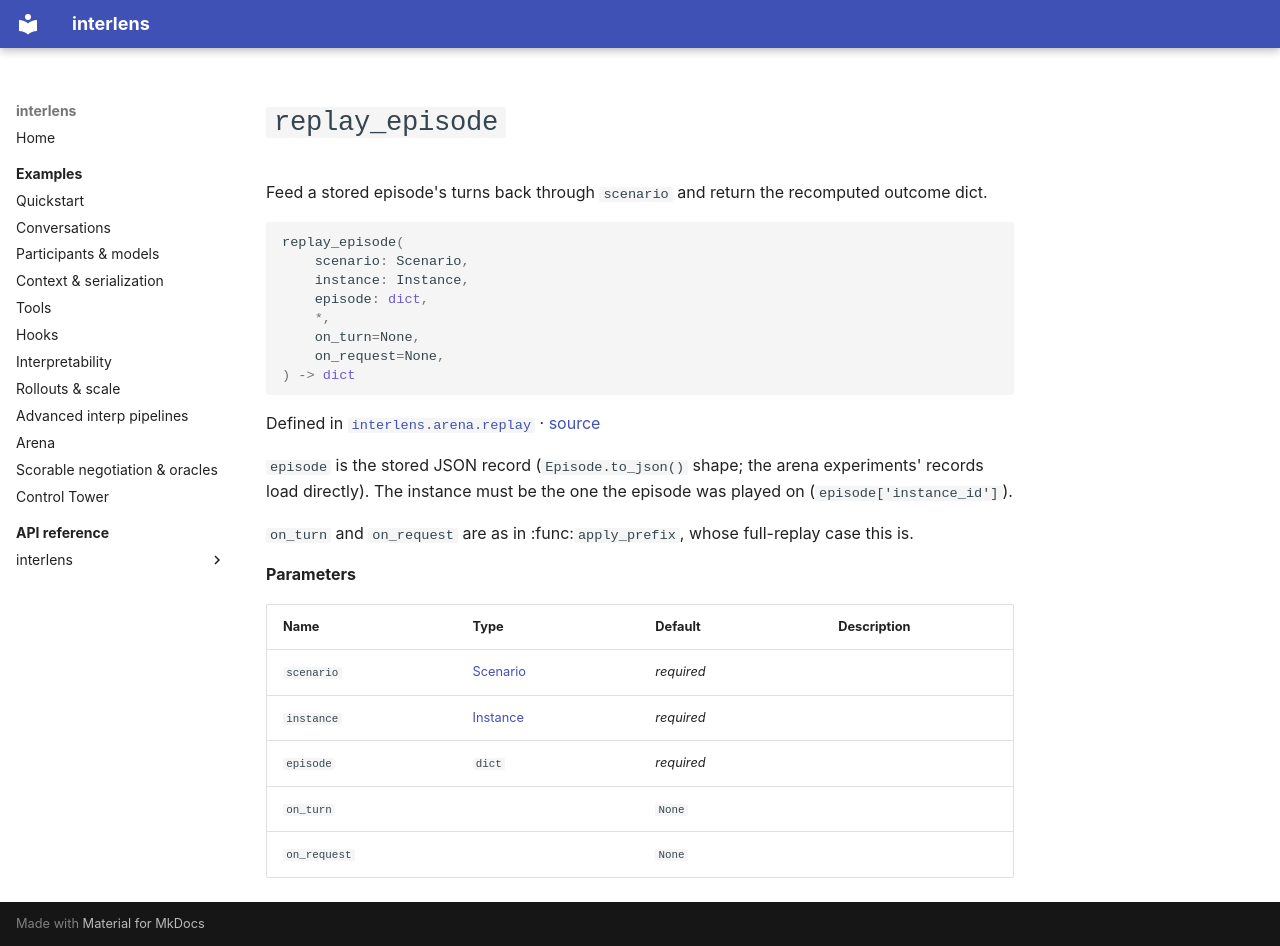

repository: Sid-MB/interlens · page: reference/interlens/arena/replay/replay_episode/index.html · generator: mkdocs

# `replay_episode`

Feed a stored episode's turns back through `scenario` and return the recomputed outcome dict.

```python
replay_episode(
	scenario: Scenario,
	instance: Instance,
	episode: dict,
	*,
	on_turn=None,
	on_request=None,
) -> dict
```

Defined in [`interlens.arena.replay`](index.md) · [source](https://github.com/Sid-MB/interlens/blob/main/src/interlens/arena/replay.py#L92-L106)

`episode` is the stored JSON record (`Episode.to_json()` shape; the arena experiments' records load
directly). The instance must be the one the episode was played on (`episode['instance_id']`).

`on_turn` and `on_request` are as in :func:`apply_prefix`, whose full-replay case this is.

**Parameters**

| Name | Type | Default | Description |
|---|---|---|---|
| `scenario` | [Scenario](../scenario/Scenario.md) | *required* |  |
| `instance` | [Instance](../schema/Instance.md) | *required* |  |
| `episode` | `dict` | *required* |  |
| `on_turn` |  | `None` |  |
| `on_request` |  | `None` |  |
